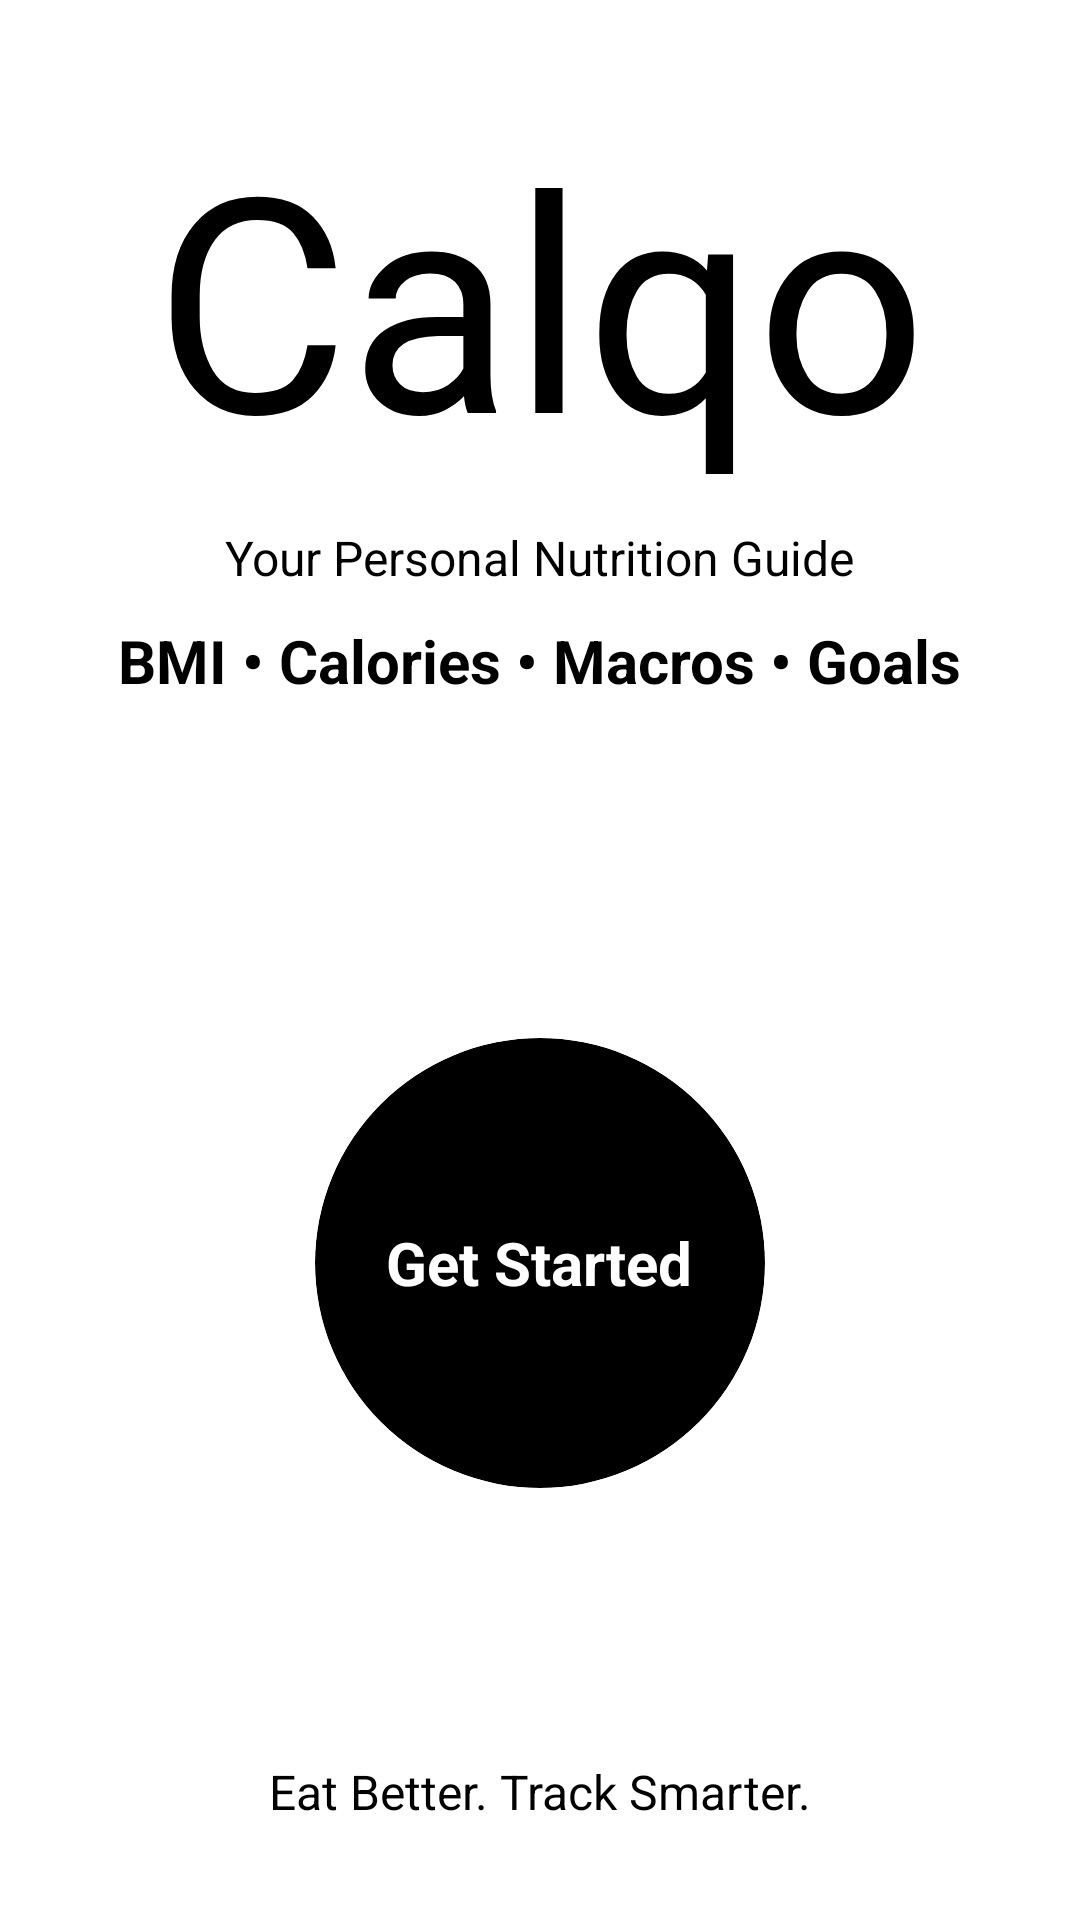

The Android layout XML behind this screen, and the referenced resources:
<!-- AndroidManifest.xml: application theme Theme.CalorieCalculator -->
<!-- res/layout/fragment_start_up.xml -->
<?xml version="1.0" encoding="utf-8"?>
<androidx.constraintlayout.widget.ConstraintLayout xmlns:android="http://schemas.android.com/apk/res/android"
    xmlns:tools="http://schemas.android.com/tools"
    android:layout_width="match_parent"
    android:layout_height="match_parent"
    xmlns:app="http://schemas.android.com/apk/res-auto"
    tools:context=".fragments.StartUpFragment">

    <androidx.constraintlayout.widget.Guideline
        android:id="@+id/vl_guideline"
        android:layout_width="wrap_content"
        android:layout_height="wrap_content"
        android:orientation="vertical"
        app:layout_constraintGuide_percent="0.05" />

    <androidx.constraintlayout.widget.Guideline
        android:id="@+id/vr_guideline"
        android:layout_width="wrap_content"
        android:layout_height="wrap_content"
        android:orientation="vertical"
        app:layout_constraintGuide_percent="0.95" />

    <androidx.constraintlayout.widget.Guideline
        android:id="@+id/ht_guideline"
        android:layout_width="wrap_content"
        android:layout_height="wrap_content"
        android:orientation="horizontal"
        app:layout_constraintGuide_percent="0.05" />

    <androidx.constraintlayout.widget.Guideline
        android:id="@+id/hb_guideline"
        android:layout_width="wrap_content"
        android:layout_height="wrap_content"
        android:orientation="horizontal"
        app:layout_constraintGuide_percent="0.95" />

    <TextView
        android:layout_width="wrap_content"
        android:layout_height="wrap_content"
        android:layout_gravity="center"
        android:fontFamily="@font/parisienne"
        android:text="@string/app_name"
        android:textColor="?attr/textColor"
        android:id="@+id/app_logo"
        android:textSize="100sp"
        app:layout_constraintEnd_toStartOf="@+id/vr_guideline"
        app:layout_constraintStart_toStartOf="@+id/vl_guideline"
        app:layout_constraintTop_toTopOf="@+id/ht_guideline" />

    <TextView
        android:layout_width="wrap_content"
        android:layout_height="wrap_content"
        android:layout_gravity="center"
        android:text="Your Personal Nutrition Guide"
        android:textColor="?attr/textColor"
        android:layout_marginTop="10dp"
        android:id="@+id/sub_title"
        android:textSize="16sp"
        app:layout_constraintEnd_toStartOf="@+id/vr_guideline"
        app:layout_constraintStart_toStartOf="@+id/vl_guideline"
        app:layout_constraintTop_toBottomOf="@id/app_logo" />

    <TextView
        android:id="@+id/textView3"
        android:layout_width="wrap_content"
        android:layout_height="wrap_content"
        android:layout_gravity="center"
        android:layout_marginTop="10dp"
        android:text="BMI • Calories • Macros • Goals"
        android:textColor="?attr/textColor"
        android:textStyle="bold"
        android:textSize="20sp"
        app:layout_constraintEnd_toStartOf="@+id/vr_guideline"
        app:layout_constraintStart_toStartOf="@+id/vl_guideline"
        app:layout_constraintTop_toBottomOf="@id/sub_title" />

    <com.google.android.material.card.MaterialCardView
        android:id="@+id/get_started"
        android:layout_width="150dp"
        android:layout_height="150dp"
        android:layout_gravity="center"
        app:cardBackgroundColor="?attr/cardBackgroundColor"
        app:cardCornerRadius="75dp"
        app:layout_constraintBottom_toTopOf="@id/hb_guideline"
        app:layout_constraintEnd_toStartOf="@id/vr_guideline"
        app:layout_constraintStart_toEndOf="@id/vl_guideline"
        app:layout_constraintTop_toBottomOf="@+id/textView3"
        app:strokeWidth="0dp">

        <TextView
            android:layout_width="wrap_content"
            android:layout_height="wrap_content"
            android:layout_gravity="center"
            android:padding="10dp"
            android:text="Get Started"
            android:textColor="?attr/cardTextColor"
            android:textSize="20sp"
            android:textStyle="bold" />
    </com.google.android.material.card.MaterialCardView>

    <TextView
        android:layout_width="wrap_content"
        android:layout_height="wrap_content"
        android:layout_gravity="bottom"
        android:text="Eat Better. Track Smarter."
        android:textColor="?attr/textColor"
        android:textSize="16sp"

        app:layout_constraintBottom_toTopOf="@+id/hb_guideline"
        app:layout_constraintEnd_toStartOf="@+id/vr_guideline"
        app:layout_constraintStart_toStartOf="@+id/vl_guideline" />
</androidx.constraintlayout.widget.ConstraintLayout>
<!-- resources referenced by this layout -->
<resources>
  <string name="app_name">Calqo</string>
  <style name="Theme.CalorieCalculator" parent="Base.Theme.CalorieCalculator" />
  <style name="Base.Theme.CalorieCalculator" parent="Theme.Material3.DayNight.NoActionBar">
          <item name="actionButtonBackgroundColor">@color/black</item>
          <item name="actionButtonForegroundColor">@color/white</item>
          <item name="android:windowBackground">@color/white</item>
          <item name="bottomSheetBgColor">@color/white</item>
          <item name="cardBackgroundColor">@color/black</item>
          <item name="cardTextColor">@color/white</item>
          <item name="chipBackgroundActiveColor">@color/black</item>
          <item name="chipBackgroundInactiveColor">@color/light_grey</item>
          <item name="chipIconActiveColor">@color/white</item>
          <item name="chipIconInactiveColor">@color/dark_grey</item>
          <item name="chipTextActiveColor">@color/white</item>
          <item name="chipTextInactiveColor">@color/dark_grey</item>
          <item name="dropdownTextColor">@color/black</item>
          <item name="dropdownBgColor">@color/grey</item>
          <item name="iconColor">@color/black</item>
          <item name="iconBackgroundColor">@color/grey</item>
          <item name="heroButtonBackgroundColor">@color/black</item>
          <item name="heroButtonTextColor">@color/white</item>
          <item name="navigationBarBackground">@color/black</item>
          <item name="navigationBarActive">@color/white</item>
          <item name="navigationBarInactive">@color/medium_grey</item>
          <item name="navigationBarRipple">@color/dark_grey</item>
          <item name="overlayColor">@color/medium_grey</item>
          <item name="optionsBackground">@color/light_grey</item>
          <item name="optionsForeground">@color/black</item>
          <item name="secondaryCardBackgroundColor">@color/medium_grey</item>
          <item name="secondaryCardTextColor">@color/white</item>
          <item name="sideButtonBackgroundColor">@color/dark_grey</item>
          <item name="sideButtonTextColor">@color/white</item>
          <item name="textColor">@color/black</item>
      </style>
  <color name="black">#FF000000</color>
  <color name="white">#FFFFFFFF</color>
  <color name="light_grey">#D9D9D9</color>
  <color name="dark_grey">#6F6F6F</color>
  <color name="grey">#F0F0F0</color>
  <color name="medium_grey">#808080</color>
</resources>
